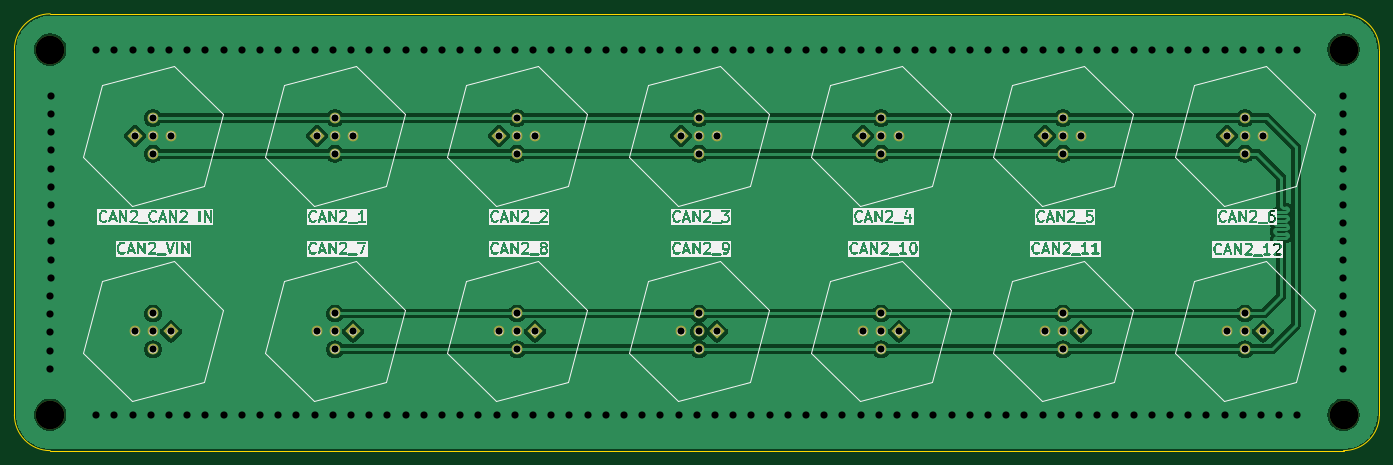
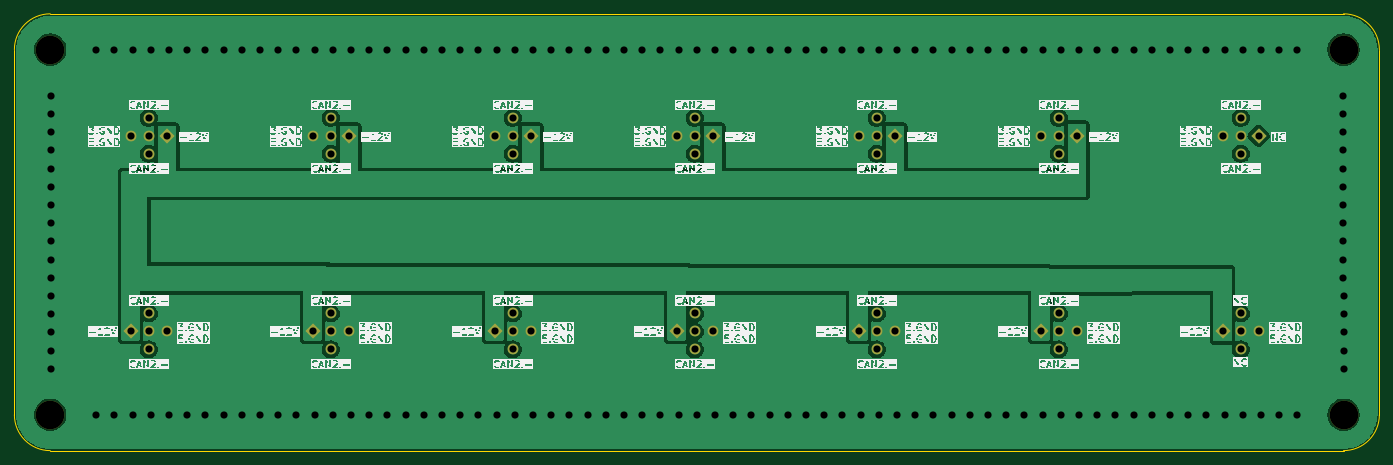
Circuit board: 11 layer files. Board 190.5 x 61.0 mm.
- bottom_copper: TTR9-Can2 Signal Box-B_Cu.gbr (78111 bytes)
- bottom_mask: TTR9-Can2 Signal Box-B_Mask.gbr (3184 bytes)
- paste: TTR9-Can2 Signal Box-B_Paste.gbr (463 bytes)
- bottom_silk: TTR9-Can2 Signal Box-B_Silkscreen.gbr (738778 bytes)
- outline: TTR9-Can2 Signal Box-Edge_Cuts.gbr (995 bytes)
- top_copper: TTR9-Can2 Signal Box-F_Cu.gbr (87261 bytes)
- top_mask: TTR9-Can2 Signal Box-F_Mask.gbr (3184 bytes)
- paste: TTR9-Can2 Signal Box-F_Paste.gbr (463 bytes)
- top_silk: TTR9-Can2 Signal Box-F_Silkscreen.gbr (209589 bytes)
- drill: TTR9-Can2 Signal Box-NPTH.drl (389 bytes)
- drill: TTR9-Can2 Signal Box-PTH.drl (4041 bytes)

=== bottom_copper: TTR9-Can2 Signal Box-B_Cu.gbr (78111 bytes, source omitted) ===
=== bottom_mask: TTR9-Can2 Signal Box-B_Mask.gbr ===
%TF.GenerationSoftware,KiCad,Pcbnew,9.0.4*%
%TF.CreationDate,2026-05-12T17:33:10+08:00*%
%TF.ProjectId,TTR9-Can2 Signal Box,54545239-2d43-4616-9e32-205369676e61,v1.0*%
%TF.SameCoordinates,Original*%
%TF.FileFunction,Soldermask,Bot*%
%TF.FilePolarity,Negative*%
%FSLAX46Y46*%
G04 Gerber Fmt 4.6, Leading zero omitted, Abs format (unit mm)*
G04 Created by KiCad (PCBNEW 9.0.4) date 2026-05-12 17:33:10*
%MOMM*%
%LPD*%
G01*
G04 APERTURE LIST*
G04 Aperture macros list*
%AMRotRect*
0 Rectangle, with rotation*
0 The origin of the aperture is its center*
0 $1 length*
0 $2 width*
0 $3 Rotation angle, in degrees counterclockwise*
0 Add horizontal line*
21,1,$1,$2,0,0,$3*%
G04 Aperture macros list end*
%ADD10RotRect,1.500000X1.500000X225.000000*%
%ADD11C,1.500000*%
%ADD12RotRect,1.500000X1.500000X45.000000*%
%ADD13C,4.000000*%
G04 APERTURE END LIST*
D10*
%TO.C,J8*%
X98043999Y-115442999D03*
D11*
X95543999Y-117942999D03*
X93044000Y-115443000D03*
X95543999Y-112943001D03*
X95544000Y-115443000D03*
%TD*%
D12*
%TO.C,J5*%
X169244001Y-88138001D03*
D11*
X171744001Y-85638001D03*
X174244000Y-88138000D03*
X171744001Y-90637999D03*
X171744000Y-88138000D03*
%TD*%
D10*
%TO.C,J12*%
X199643999Y-115442999D03*
D11*
X197143999Y-117942999D03*
X194644000Y-115443000D03*
X197143999Y-112943001D03*
X197144000Y-115443000D03*
%TD*%
D13*
%TO.C,H1*%
X236300000Y-127080000D03*
%TD*%
D12*
%TO.C,J4*%
X143844001Y-88138001D03*
D11*
X146344001Y-85638001D03*
X148844000Y-88138000D03*
X146344001Y-90637999D03*
X146344000Y-88138000D03*
%TD*%
D10*
%TO.C,J14*%
X72643999Y-115442999D03*
D11*
X70143999Y-117942999D03*
X67644000Y-115443000D03*
X70143999Y-112943001D03*
X70144000Y-115443000D03*
%TD*%
D10*
%TO.C,J11*%
X174243999Y-115442999D03*
D11*
X171743999Y-117942999D03*
X169244000Y-115443000D03*
X171743999Y-112943001D03*
X171744000Y-115443000D03*
%TD*%
D12*
%TO.C,J7*%
X220044001Y-88138001D03*
D11*
X222544001Y-85638001D03*
X225044000Y-88138000D03*
X222544001Y-90637999D03*
X222544000Y-88138000D03*
%TD*%
D10*
%TO.C,J9*%
X123443999Y-115442999D03*
D11*
X120943999Y-117942999D03*
X118444000Y-115443000D03*
X120943999Y-112943001D03*
X120944000Y-115443000D03*
%TD*%
D10*
%TO.C,J10*%
X148843999Y-115442999D03*
D11*
X146343999Y-117942999D03*
X143844000Y-115443000D03*
X146343999Y-112943001D03*
X146344000Y-115443000D03*
%TD*%
D10*
%TO.C,J13*%
X225043999Y-115442999D03*
D11*
X222543999Y-117942999D03*
X220044000Y-115443000D03*
X222543999Y-112943001D03*
X222544000Y-115443000D03*
%TD*%
D12*
%TO.C,J3*%
X118444001Y-88138001D03*
D11*
X120944001Y-85638001D03*
X123444000Y-88138000D03*
X120944001Y-90637999D03*
X120944000Y-88138000D03*
%TD*%
D13*
%TO.C,H2*%
X236300000Y-76120000D03*
%TD*%
%TO.C,H4*%
X55800000Y-127080000D03*
%TD*%
D12*
%TO.C,J2*%
X93044001Y-88138001D03*
D11*
X95544001Y-85638001D03*
X98044000Y-88138000D03*
X95544001Y-90637999D03*
X95544000Y-88138000D03*
%TD*%
D13*
%TO.C,H3*%
X55800000Y-76120000D03*
%TD*%
D12*
%TO.C,J6*%
X194644001Y-88138001D03*
D11*
X197144001Y-85638001D03*
X199644000Y-88138000D03*
X197144001Y-90637999D03*
X197144000Y-88138000D03*
%TD*%
D12*
%TO.C,J1*%
X67644001Y-88138001D03*
D11*
X70144001Y-85638001D03*
X72644000Y-88138000D03*
X70144001Y-90637999D03*
X70144000Y-88138000D03*
%TD*%
M02*

=== paste: TTR9-Can2 Signal Box-B_Paste.gbr ===
%TF.GenerationSoftware,KiCad,Pcbnew,9.0.4*%
%TF.CreationDate,2026-05-12T17:33:10+08:00*%
%TF.ProjectId,TTR9-Can2 Signal Box,54545239-2d43-4616-9e32-205369676e61,v1.0*%
%TF.SameCoordinates,Original*%
%TF.FileFunction,Paste,Bot*%
%TF.FilePolarity,Positive*%
%FSLAX46Y46*%
G04 Gerber Fmt 4.6, Leading zero omitted, Abs format (unit mm)*
G04 Created by KiCad (PCBNEW 9.0.4) date 2026-05-12 17:33:10*
%MOMM*%
%LPD*%
G01*
G04 APERTURE LIST*
G04 APERTURE END LIST*
M02*

=== bottom_silk: TTR9-Can2 Signal Box-B_Silkscreen.gbr (738778 bytes, source omitted) ===
=== outline: TTR9-Can2 Signal Box-Edge_Cuts.gbr ===
%TF.GenerationSoftware,KiCad,Pcbnew,9.0.4*%
%TF.CreationDate,2026-05-12T17:33:10+08:00*%
%TF.ProjectId,TTR9-Can2 Signal Box,54545239-2d43-4616-9e32-205369676e61,v1.0*%
%TF.SameCoordinates,Original*%
%TF.FileFunction,Profile,NP*%
%FSLAX46Y46*%
G04 Gerber Fmt 4.6, Leading zero omitted, Abs format (unit mm)*
G04 Created by KiCad (PCBNEW 9.0.4) date 2026-05-12 17:33:10*
%MOMM*%
%LPD*%
G01*
G04 APERTURE LIST*
%TA.AperFunction,Profile*%
%ADD10C,0.050000*%
%TD*%
G04 APERTURE END LIST*
D10*
X55800000Y-132080000D02*
G75*
G02*
X50800000Y-127080000I0J5000000D01*
G01*
X50800000Y-127080000D02*
X50800000Y-76120000D01*
X55800000Y-71120000D02*
X236300000Y-71120000D01*
X236300000Y-132080000D02*
X55800000Y-132080000D01*
X50800000Y-76120000D02*
G75*
G02*
X55800000Y-71120000I5000000J0D01*
G01*
X236300000Y-71120000D02*
G75*
G02*
X241300000Y-76120000I0J-5000000D01*
G01*
X241300000Y-76120000D02*
X241300000Y-127080000D01*
X241300000Y-127080000D02*
G75*
G02*
X236300000Y-132080000I-5000000J0D01*
G01*
M02*

=== top_copper: TTR9-Can2 Signal Box-F_Cu.gbr (87261 bytes, source omitted) ===
=== top_mask: TTR9-Can2 Signal Box-F_Mask.gbr ===
%TF.GenerationSoftware,KiCad,Pcbnew,9.0.4*%
%TF.CreationDate,2026-05-12T17:33:10+08:00*%
%TF.ProjectId,TTR9-Can2 Signal Box,54545239-2d43-4616-9e32-205369676e61,v1.0*%
%TF.SameCoordinates,Original*%
%TF.FileFunction,Soldermask,Top*%
%TF.FilePolarity,Negative*%
%FSLAX46Y46*%
G04 Gerber Fmt 4.6, Leading zero omitted, Abs format (unit mm)*
G04 Created by KiCad (PCBNEW 9.0.4) date 2026-05-12 17:33:10*
%MOMM*%
%LPD*%
G01*
G04 APERTURE LIST*
G04 Aperture macros list*
%AMRotRect*
0 Rectangle, with rotation*
0 The origin of the aperture is its center*
0 $1 length*
0 $2 width*
0 $3 Rotation angle, in degrees counterclockwise*
0 Add horizontal line*
21,1,$1,$2,0,0,$3*%
G04 Aperture macros list end*
%ADD10RotRect,1.500000X1.500000X225.000000*%
%ADD11C,1.500000*%
%ADD12RotRect,1.500000X1.500000X45.000000*%
%ADD13C,4.000000*%
G04 APERTURE END LIST*
D10*
%TO.C,J8*%
X98043999Y-115442999D03*
D11*
X95543999Y-117942999D03*
X93044000Y-115443000D03*
X95543999Y-112943001D03*
X95544000Y-115443000D03*
%TD*%
D12*
%TO.C,J5*%
X169244001Y-88138001D03*
D11*
X171744001Y-85638001D03*
X174244000Y-88138000D03*
X171744001Y-90637999D03*
X171744000Y-88138000D03*
%TD*%
D10*
%TO.C,J12*%
X199643999Y-115442999D03*
D11*
X197143999Y-117942999D03*
X194644000Y-115443000D03*
X197143999Y-112943001D03*
X197144000Y-115443000D03*
%TD*%
D13*
%TO.C,H1*%
X236300000Y-127080000D03*
%TD*%
D12*
%TO.C,J4*%
X143844001Y-88138001D03*
D11*
X146344001Y-85638001D03*
X148844000Y-88138000D03*
X146344001Y-90637999D03*
X146344000Y-88138000D03*
%TD*%
D10*
%TO.C,J14*%
X72643999Y-115442999D03*
D11*
X70143999Y-117942999D03*
X67644000Y-115443000D03*
X70143999Y-112943001D03*
X70144000Y-115443000D03*
%TD*%
D10*
%TO.C,J11*%
X174243999Y-115442999D03*
D11*
X171743999Y-117942999D03*
X169244000Y-115443000D03*
X171743999Y-112943001D03*
X171744000Y-115443000D03*
%TD*%
D12*
%TO.C,J7*%
X220044001Y-88138001D03*
D11*
X222544001Y-85638001D03*
X225044000Y-88138000D03*
X222544001Y-90637999D03*
X222544000Y-88138000D03*
%TD*%
D10*
%TO.C,J9*%
X123443999Y-115442999D03*
D11*
X120943999Y-117942999D03*
X118444000Y-115443000D03*
X120943999Y-112943001D03*
X120944000Y-115443000D03*
%TD*%
D10*
%TO.C,J10*%
X148843999Y-115442999D03*
D11*
X146343999Y-117942999D03*
X143844000Y-115443000D03*
X146343999Y-112943001D03*
X146344000Y-115443000D03*
%TD*%
D10*
%TO.C,J13*%
X225043999Y-115442999D03*
D11*
X222543999Y-117942999D03*
X220044000Y-115443000D03*
X222543999Y-112943001D03*
X222544000Y-115443000D03*
%TD*%
D12*
%TO.C,J3*%
X118444001Y-88138001D03*
D11*
X120944001Y-85638001D03*
X123444000Y-88138000D03*
X120944001Y-90637999D03*
X120944000Y-88138000D03*
%TD*%
D13*
%TO.C,H2*%
X236300000Y-76120000D03*
%TD*%
%TO.C,H4*%
X55800000Y-127080000D03*
%TD*%
D12*
%TO.C,J2*%
X93044001Y-88138001D03*
D11*
X95544001Y-85638001D03*
X98044000Y-88138000D03*
X95544001Y-90637999D03*
X95544000Y-88138000D03*
%TD*%
D13*
%TO.C,H3*%
X55800000Y-76120000D03*
%TD*%
D12*
%TO.C,J6*%
X194644001Y-88138001D03*
D11*
X197144001Y-85638001D03*
X199644000Y-88138000D03*
X197144001Y-90637999D03*
X197144000Y-88138000D03*
%TD*%
D12*
%TO.C,J1*%
X67644001Y-88138001D03*
D11*
X70144001Y-85638001D03*
X72644000Y-88138000D03*
X70144001Y-90637999D03*
X70144000Y-88138000D03*
%TD*%
M02*

=== paste: TTR9-Can2 Signal Box-F_Paste.gbr ===
%TF.GenerationSoftware,KiCad,Pcbnew,9.0.4*%
%TF.CreationDate,2026-05-12T17:33:10+08:00*%
%TF.ProjectId,TTR9-Can2 Signal Box,54545239-2d43-4616-9e32-205369676e61,v1.0*%
%TF.SameCoordinates,Original*%
%TF.FileFunction,Paste,Top*%
%TF.FilePolarity,Positive*%
%FSLAX46Y46*%
G04 Gerber Fmt 4.6, Leading zero omitted, Abs format (unit mm)*
G04 Created by KiCad (PCBNEW 9.0.4) date 2026-05-12 17:33:10*
%MOMM*%
%LPD*%
G01*
G04 APERTURE LIST*
G04 APERTURE END LIST*
M02*

=== top_silk: TTR9-Can2 Signal Box-F_Silkscreen.gbr (209589 bytes, source omitted) ===
=== drill: TTR9-Can2 Signal Box-NPTH.drl ===
M48
; DRILL file {KiCad 9.0.4} date 2026-05-12T17:33:12+0800
; FORMAT={-:-/ absolute / metric / decimal}
; #@! TF.CreationDate,2026-05-12T17:33:12+08:00
; #@! TF.GenerationSoftware,Kicad,Pcbnew,9.0.4
; #@! TF.FileFunction,NonPlated,1,2,NPTH
FMAT,2
METRIC
; #@! TA.AperFunction,NonPlated,NPTH,ComponentDrill
T1C4.000
%
G90
G05
T1
X55.8Y-76.12
X55.8Y-127.08
X236.3Y-76.12
X236.3Y-127.08
M30

=== drill: TTR9-Can2 Signal Box-PTH.drl ===
M48
; DRILL file {KiCad 9.0.4} date 2026-05-12T17:33:12+0800
; FORMAT={-:-/ absolute / metric / decimal}
; #@! TF.CreationDate,2026-05-12T17:33:12+08:00
; #@! TF.GenerationSoftware,Kicad,Pcbnew,9.0.4
; #@! TF.FileFunction,Plated,1,2,PTH
FMAT,2
METRIC
; #@! TA.AperFunction,Plated,PTH,ViaDrill
T1C1.000
; #@! TA.AperFunction,Plated,PTH,ComponentDrill
T2C1.000
%
G90
G05
T1
X55.8Y-110.49
X55.8Y-113.03
X55.8Y-115.57
X55.8Y-118.11
X55.8Y-120.65
X55.88Y-82.55
X55.88Y-85.09
X55.88Y-87.63
X55.88Y-90.17
X55.88Y-92.71
X55.88Y-95.25
X55.88Y-97.79
X55.88Y-100.33
X55.88Y-102.87
X55.88Y-105.41
X55.88Y-107.95
X62.23Y-76.2
X62.23Y-127.08
X64.77Y-76.2
X64.77Y-127.08
X67.31Y-76.2
X67.31Y-127.08
X69.85Y-76.2
X69.85Y-127.08
X72.39Y-76.2
X72.39Y-127.08
X74.93Y-76.2
X74.93Y-127.08
X77.47Y-76.2
X77.47Y-127.08
X80.01Y-76.2
X80.01Y-127.08
X82.55Y-76.2
X82.55Y-127.08
X85.09Y-76.2
X85.09Y-127.08
X87.63Y-76.2
X87.63Y-127.08
X90.17Y-76.2
X90.17Y-127.08
X92.71Y-76.2
X92.71Y-127.08
X95.25Y-76.2
X95.25Y-127.08
X97.79Y-76.2
X97.79Y-127.08
X100.33Y-76.2
X100.33Y-127.08
X102.87Y-76.2
X102.87Y-127.08
X105.41Y-76.2
X105.41Y-127.08
X107.95Y-76.2
X107.95Y-127.08
X110.49Y-76.2
X110.49Y-127.08
X113.03Y-76.2
X113.03Y-127.08
X115.57Y-76.2
X115.57Y-127.08
X118.11Y-76.2
X118.11Y-127.08
X120.65Y-76.2
X120.65Y-127.08
X123.19Y-76.2
X123.19Y-127.08
X125.73Y-76.2
X125.73Y-127.08
X128.27Y-76.2
X128.27Y-127.08
X130.81Y-76.2
X130.81Y-127.08
X133.35Y-76.2
X133.35Y-127.08
X135.89Y-76.2
X135.89Y-127.08
X138.43Y-76.2
X138.43Y-127.08
X140.97Y-76.2
X140.97Y-127.08
X143.51Y-76.2
X143.51Y-127.08
X146.05Y-76.2
X146.05Y-127.08
X148.59Y-76.2
X148.59Y-127.08
X151.13Y-76.2
X151.13Y-127.08
X153.67Y-76.2
X153.67Y-127.08
X156.21Y-76.2
X156.21Y-127.08
X158.75Y-76.2
X158.75Y-127.08
X161.29Y-76.2
X161.29Y-127.08
X163.83Y-76.2
X163.83Y-127.08
X166.37Y-76.2
X166.37Y-127.08
X168.91Y-76.2
X168.91Y-127.08
X171.45Y-76.2
X171.45Y-127.08
X173.99Y-76.2
X173.99Y-127.08
X176.53Y-76.2
X176.53Y-127.08
X179.07Y-76.2
X179.07Y-127.08
X181.61Y-76.2
X181.61Y-127.08
X184.15Y-76.2
X184.15Y-127.08
X186.69Y-76.2
X186.69Y-127.08
X189.23Y-76.2
X189.23Y-127.08
X191.77Y-76.2
X191.77Y-127.08
X194.31Y-76.2
X194.31Y-127.08
X196.85Y-76.2
X196.85Y-127.08
X199.39Y-76.2
X199.39Y-127.08
X201.93Y-76.2
X201.93Y-127.08
X204.47Y-76.2
X204.47Y-127.08
X207.01Y-76.2
X207.01Y-127.08
X209.55Y-76.2
X209.55Y-127.08
X212.09Y-76.2
X212.09Y-127.08
X214.63Y-76.2
X214.63Y-127.08
X217.17Y-76.2
X217.17Y-127.08
X219.71Y-76.2
X219.71Y-127.08
X222.25Y-76.2
X222.25Y-127.08
X224.79Y-76.2
X224.79Y-127.08
X227.33Y-76.2
X227.33Y-127.08
X229.87Y-76.2
X229.87Y-127.08
X236.22Y-82.55
X236.22Y-85.09
X236.22Y-87.63
X236.22Y-90.17
X236.22Y-92.71
X236.22Y-95.25
X236.22Y-97.79
X236.22Y-100.33
X236.22Y-102.87
X236.22Y-105.41
X236.22Y-107.95
X236.22Y-110.49
X236.22Y-113.03
X236.22Y-115.57
X236.22Y-118.11
X236.22Y-120.65
T2
X67.644Y-115.443
X67.644Y-88.138
X70.144Y-112.943
X70.144Y-117.943
X70.144Y-88.138
X70.144Y-115.443
X70.144Y-85.638
X70.144Y-90.638
X72.644Y-115.443
X72.644Y-88.138
X93.044Y-115.443
X93.044Y-88.138
X95.544Y-112.943
X95.544Y-117.943
X95.544Y-88.138
X95.544Y-115.443
X95.544Y-85.638
X95.544Y-90.638
X98.044Y-115.443
X98.044Y-88.138
X118.444Y-115.443
X118.444Y-88.138
X120.944Y-112.943
X120.944Y-117.943
X120.944Y-88.138
X120.944Y-115.443
X120.944Y-85.638
X120.944Y-90.638
X123.444Y-115.443
X123.444Y-88.138
X143.844Y-115.443
X143.844Y-88.138
X146.344Y-112.943
X146.344Y-117.943
X146.344Y-88.138
X146.344Y-115.443
X146.344Y-85.638
X146.344Y-90.638
X148.844Y-115.443
X148.844Y-88.138
X169.244Y-115.443
X169.244Y-88.138
X171.744Y-112.943
X171.744Y-117.943
X171.744Y-88.138
X171.744Y-115.443
X171.744Y-85.638
X171.744Y-90.638
X174.244Y-115.443
X174.244Y-88.138
X194.644Y-115.443
X194.644Y-88.138
X197.144Y-112.943
X197.144Y-117.943
X197.144Y-88.138
X197.144Y-115.443
X197.144Y-85.638
X197.144Y-90.638
X199.644Y-115.443
X199.644Y-88.138
X220.044Y-115.443
X220.044Y-88.138
X222.544Y-112.943
X222.544Y-117.943
X222.544Y-88.138
X222.544Y-115.443
X222.544Y-85.638
X222.544Y-90.638
X225.044Y-115.443
X225.044Y-88.138
M30
